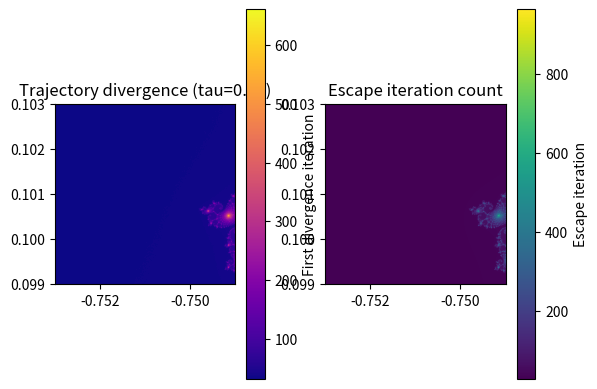

Python code for this plot:
import numpy as np
import matplotlib.pyplot as plt

def mandelbrot_trajectory_divergence(N: int,
                                     x_dim: tuple[float, float],
                                     y_dim: tuple[float, float],
                                     max_iter: int,
                                     tau: float):
    
    x = np.linspace(start=x_dim[0], stop=x_dim[1], num=N)
    y = np.linspace(start=y_dim[0], stop=y_dim[1], num=N)

    C64 = (x[np.newaxis, :] + 1j * y[:, np.newaxis]).astype(np.complex128)
    C32 = C64.astype(np.complex64)
    z32 = np.zeros_like(C32)
    z64 = np.zeros_like(C64)
    diverge = np.full((N, N), max_iter, dtype=np.int32)
    active = np.ones((N, N), dtype=bool)

    for k in range(max_iter):
        if not active.any(): break
        z32[active] = z32[active]**2 + C32[active]
        z64[active] = z64[active]**2 + C64[active]
        diff = (np.abs(z32.real.astype(np.float64) - z64.real) + np.abs(z32.imag.astype(np.float64) - z64.imag))
        newly = active & (diff > tau)
        diverge[newly] = k
        active[newly] = False

    return diverge

def mandelbrot_escape_count(N: int,
                            x_dim: tuple[float, float],
                            y_dim: tuple[float, float],
                            max_iter: int,
                            escape_radius: float = 2.0):

    x = np.linspace(x_dim[0], x_dim[1], N)
    y = np.linspace(y_dim[0], y_dim[1], N)

    C = (x[np.newaxis, :] + 1j * y[:, np.newaxis])
    z = np.zeros_like(C)
    escape = np.full((N,N), max_iter, dtype=np.int32)
    active = np.ones((N,N), dtype=bool)

    for k in range(max_iter):
        if not active.any(): break
        z[active] = z[active]**2 + C[active]

        escaped = active & (np.abs(z) > escape_radius)
        escape[escaped] = k
        active[escaped] = False

    return escape

if __name__ == '__main__':

    N = 512
    x_dim = (-0.7530, -0.7490)
    y_dim = (0.0990, 0.1030)
    #x_dim = (-2.5, 1.0)
    #y_dim = (-1.5, 1.5)
    max_iter = 1000
    tau = 0.01

    diverge = mandelbrot_trajectory_divergence(N=N, x_dim=x_dim, y_dim=y_dim, max_iter=max_iter, tau=tau)
    escape = mandelbrot_escape_count(N=N, x_dim=x_dim, y_dim=y_dim, max_iter=max_iter)

    plt.figure()

    plt.subplot(1, 2, 1)
    plt.imshow(diverge, cmap='plasma', origin='lower', extent=[x_dim[0], x_dim[1], y_dim[0], y_dim[1]])
    plt.colorbar(label='First divergence iteration')
    plt.title(f'Trajectory divergence (tau={tau})')

    plt.subplot(1, 2, 2)
    plt.imshow(escape, cmap='viridis', origin='lower', extent=[x_dim[0], x_dim[1], y_dim[0], y_dim[1]])
    plt.colorbar(label='Escape iteration')
    plt.title(f'Escape iteration count')

    plt.show()
